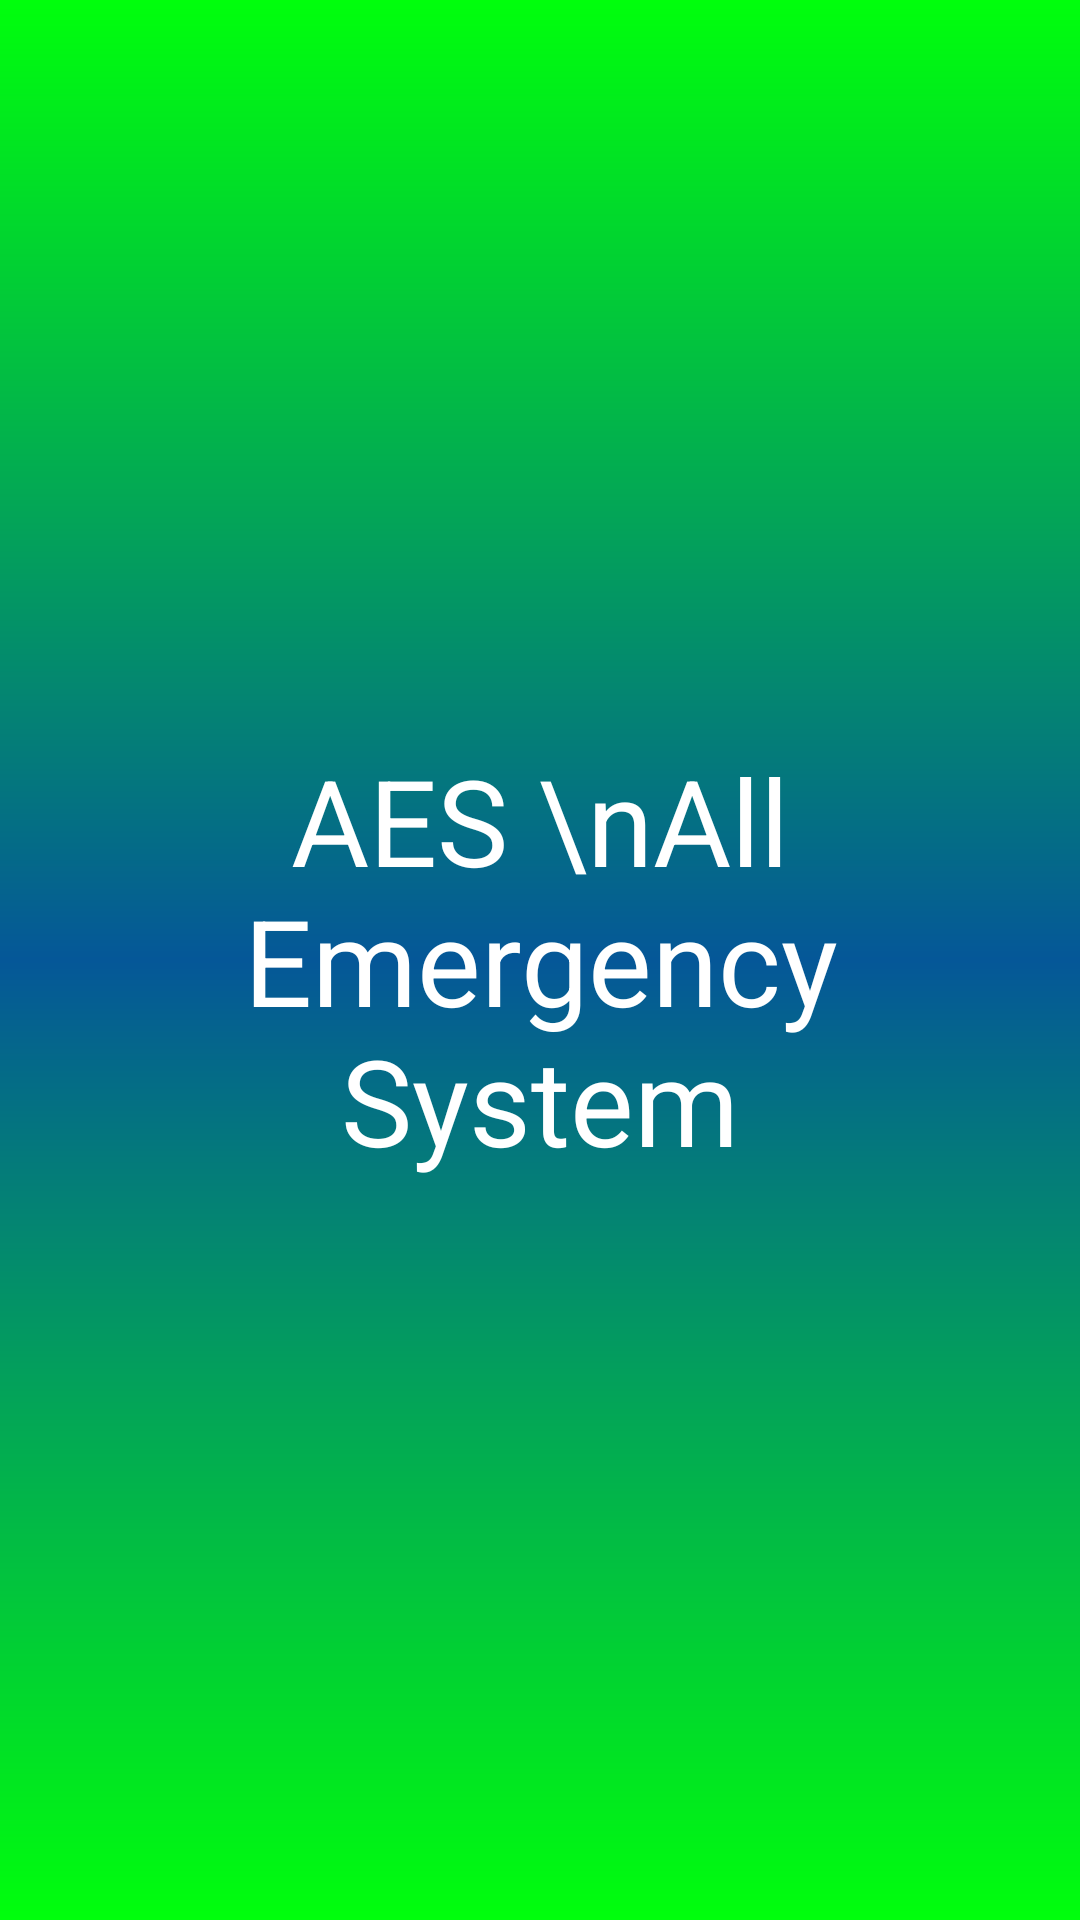

Write the Android layout XML for this screen, with the resource values it uses.
<!-- AndroidManifest.xml: application theme Theme.AESAllEmergencyServices -->
<!-- res/layout/activity_splash.xml -->
<?xml version="1.0" encoding="utf-8"?>
<androidx.constraintlayout.widget.ConstraintLayout xmlns:android="http://schemas.android.com/apk/res/android"
    xmlns:app="http://schemas.android.com/apk/res-auto"
    xmlns:tools="http://schemas.android.com/tools"
    android:layout_width="match_parent"
    android:layout_height="match_parent"
    android:background="@drawable/gradient_back"
    tools:context=".presetup.SplashScreen">

  


  <TextView
      android:id="@+id/textView"
      android:layout_width="338dp"
      android:layout_height="157dp"
      android:gravity="center"
      android:text="AES \nAll Emergency System"
      android:textColor="@color/white"
      android:textSize="40dp"
      app:layout_constraintBottom_toBottomOf="parent"
      app:layout_constraintEnd_toEndOf="parent"
      app:layout_constraintStart_toStartOf="parent"
      app:layout_constraintTop_toTopOf="parent" />





</androidx.constraintlayout.widget.ConstraintLayout>
<!-- resources referenced by this layout -->
<resources>
  <color name="white">#FFFFFFFF</color>
  
      //onboarding colors
  <!-- drawable gradient_back (drawable) -->
  <?xml version = "1.0" encoding = "utf-8" ?>
  <shape
      android:shape = "rectangle"
      xmlns:android = "http://schemas.android.com/apk/res/android" >
  
      <gradient
          android:startColor = "#00FF0C"
          android:centerColor = "#055798"
          android:endColor = "#00FF0C"
          android:angle = "90"
          android:type = "linear" />
  </shape>
  <style name="Theme.AESAllEmergencyServices" parent="Theme.MaterialComponents.DayNight.NoActionBar">
          
          <item name="colorPrimary">@color/purple_500</item>
          <item name="colorPrimaryVariant">@color/purple_700</item>
          <item name="colorOnPrimary">@color/white</item>
          
          <item name="colorSecondary">@color/teal_200</item>
          <item name="colorSecondaryVariant">@color/teal_700</item>
          <item name="colorOnSecondary">@color/black</item>
          
          <item name="android:statusBarColor" tools:targetApi="l">?attr/colorPrimaryVariant</item>
          
      </style>
  <color name="purple_500">#475993</color>
  <color name="purple_700">#00FF0C</color>
  <color name="teal_200">#FF03DAC5</color>
  <color name="teal_700">#FF018786</color>
  <color name="black">#FF000000</color>
</resources>
